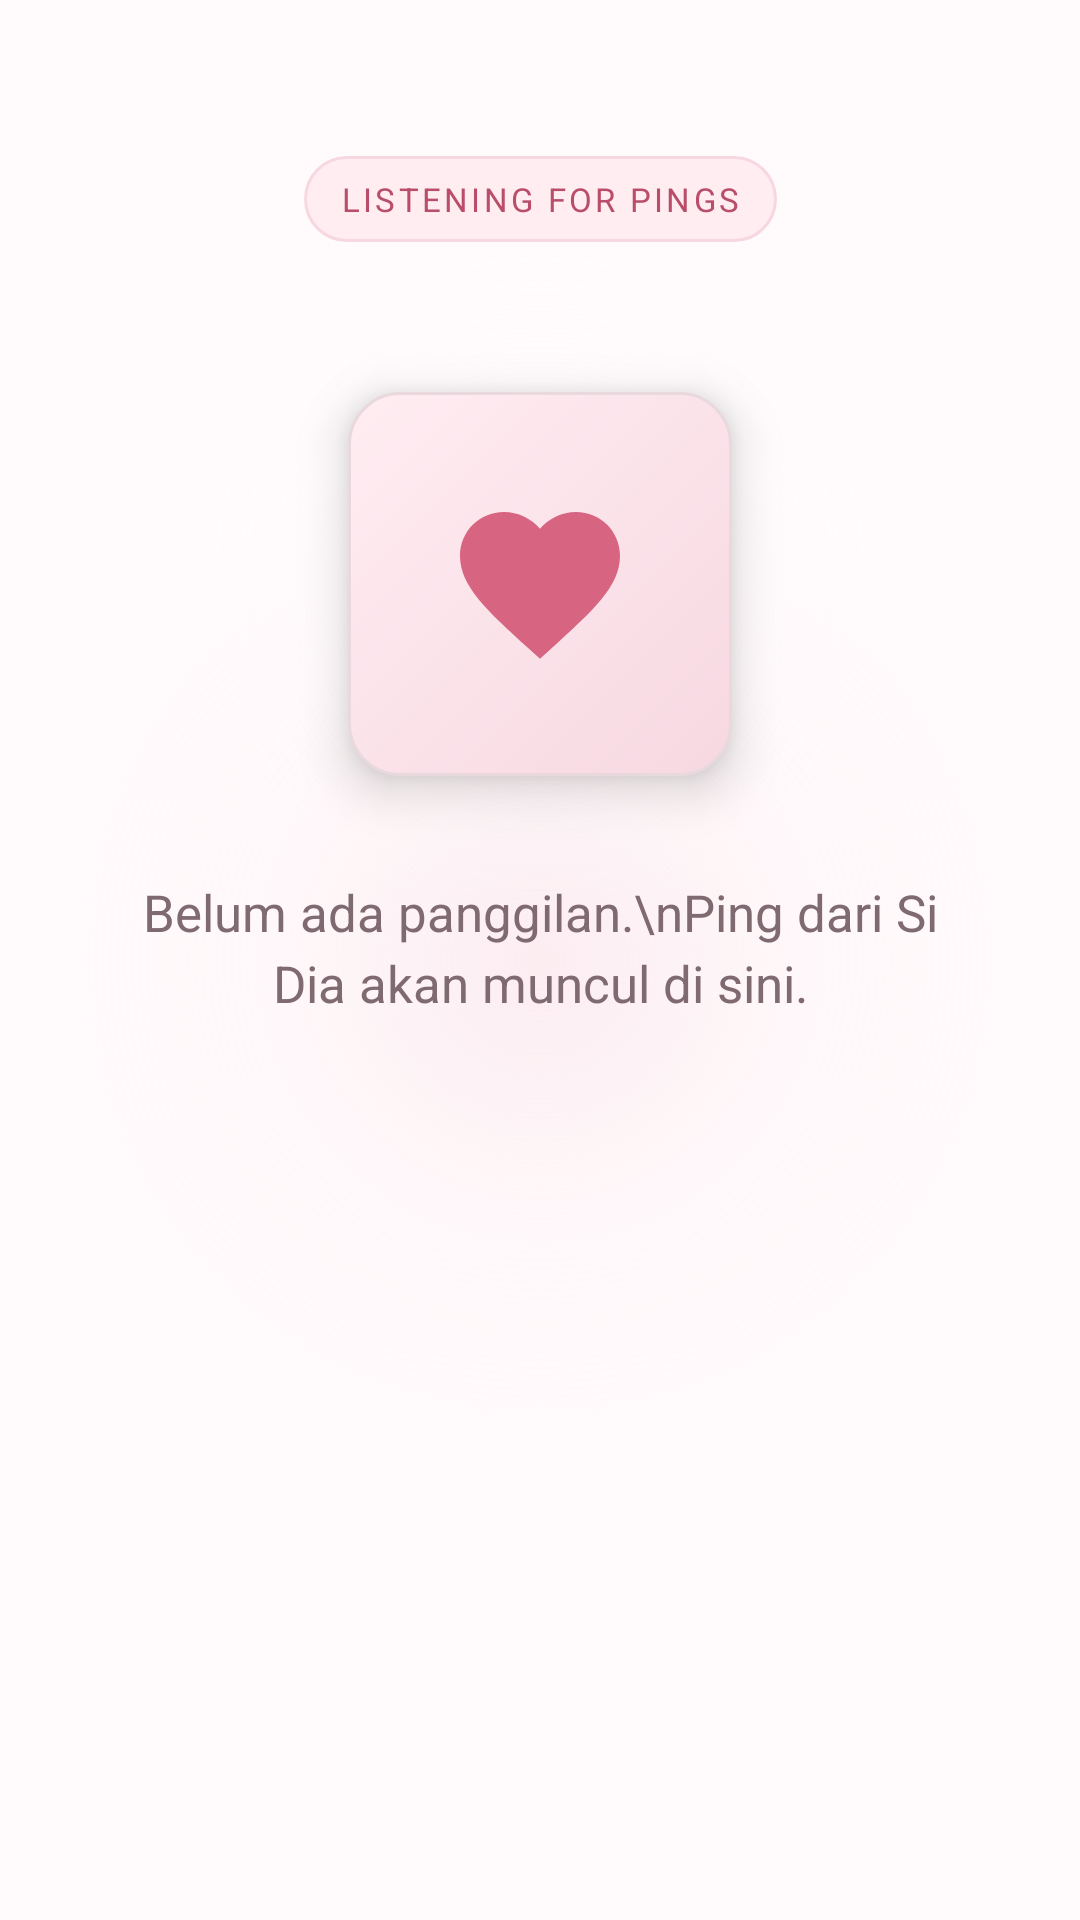

Reconstruct the res/layout file that produces this screen, plus the resources it refers to.
<!-- AndroidManifest.xml: application theme Theme.PingMe -->
<!-- res/layout/fragment_call.xml -->
<?xml version="1.0" encoding="utf-8"?>
<androidx.constraintlayout.widget.ConstraintLayout xmlns:android="http://schemas.android.com/apk/res/android"
    xmlns:app="http://schemas.android.com/apk/res-auto"
    android:layout_width="match_parent"
    android:layout_height="match_parent"
    android:background="@drawable/bg_call_ambient"
    android:paddingHorizontal="24dp">

    <TextView
        android:id="@+id/tvCallStatus"
        android:layout_width="wrap_content"
        android:layout_height="wrap_content"
        android:layout_marginTop="52dp"
        android:background="@drawable/bg_status_rose"
        android:fontFamily="sans-serif-medium"
        android:letterSpacing="0.1"
        android:text="LISTENING FOR PINGS"
        android:textColor="@color/pingme_pink_deep"
        android:textSize="11sp"
        app:layout_constraintEnd_toEndOf="parent"
        app:layout_constraintStart_toStartOf="parent"
        app:layout_constraintTop_toTopOf="parent" />

    <View
        android:id="@+id/glowView"
        android:layout_width="236dp"
        android:layout_height="236dp"
        android:alpha="0.54"
        android:background="@drawable/bg_aura_glow"
        android:importantForAccessibility="no"
        app:layout_constraintBottom_toBottomOf="@id/ivHeartPulse"
        app:layout_constraintEnd_toEndOf="@id/ivHeartPulse"
        app:layout_constraintStart_toStartOf="@id/ivHeartPulse"
        app:layout_constraintTop_toTopOf="@id/ivHeartPulse" />

    <ImageView
        android:id="@+id/ivHeartPulse"
        android:layout_width="128dp"
        android:layout_height="128dp"
        android:layout_marginTop="50dp"
        android:background="@drawable/bg_icon_tile"
        android:contentDescription="Menunggu ping"
        android:elevation="10dp"
        android:padding="32dp"
        android:src="@drawable/ic_love"
        app:layout_constraintEnd_toEndOf="parent"
        app:layout_constraintStart_toStartOf="parent"
        app:layout_constraintTop_toBottomOf="@id/tvCallStatus"
        app:tint="@color/pingme_pink" />

    <TextView
        android:id="@+id/tvPingMessage"
        android:layout_width="0dp"
        android:layout_height="wrap_content"
        android:layout_marginStart="18dp"
        android:layout_marginTop="34dp"
        android:layout_marginEnd="18dp"
        android:fontFamily="sans-serif-medium"
        android:gravity="center"
        android:lineSpacingExtra="4dp"
        android:text="Belum ada panggilan.\nPing dari Si Dia akan muncul di sini."
        android:textColor="@color/pingme_cocoa_soft"
        android:textSize="17sp"
        app:layout_constraintEnd_toEndOf="parent"
        app:layout_constraintStart_toStartOf="parent"
        app:layout_constraintTop_toBottomOf="@id/ivHeartPulse" />

    <com.google.android.material.button.MaterialButton
        android:id="@+id/btnStopAlarm"
        style="@style/Widget.PingMe.Button.Primary"
        android:layout_width="0dp"
        android:layout_height="60dp"
        android:layout_marginBottom="120dp"
        android:text="Matikan alarm"
        android:visibility="gone"
        app:icon="@drawable/ic_close_rose"
        app:iconTint="@color/white"
        app:layout_constraintBottom_toBottomOf="parent"
        app:layout_constraintEnd_toEndOf="parent"
        app:layout_constraintStart_toStartOf="parent" />
</androidx.constraintlayout.widget.ConstraintLayout>
<!-- resources referenced by this layout -->
<resources>
  <color name="pingme_cocoa_soft">#FF7F6A72</color>
  <color name="pingme_pink">#FFD76480</color>
  <color name="pingme_pink_deep">#FFB84E69</color>
  <color name="white">#FFFFFFFF</color>
  <!-- drawable bg_aura_glow (drawable) -->
  <?xml version="1.0" encoding="utf-8"?>
  <shape xmlns:android="http://schemas.android.com/apk/res/android" android:shape="oval">
      <gradient
          android:type="radial"
          android:gradientRadius="350"
          android:startColor="#99FFFFFF"
          android:endColor="#00FFFFFF" />
  </shape>
  <!-- drawable bg_icon_tile (drawable) -->
  <?xml version="1.0" encoding="utf-8"?>
  <ripple xmlns:android="http://schemas.android.com/apk/res/android" android:color="#2ED76480">
      <item>
          <shape android:shape="rectangle">
              <corners android:radius="17dp" />
              <gradient android:angle="315" android:startColor="@color/pingme_blush" android:endColor="@color/pingme_pink_soft" />
              <stroke android:width="1dp" android:color="@color/pingme_outline" />
          </shape>
      </item>
  </ripple>
  <!-- drawable bg_status_rose (drawable) -->
  <?xml version="1.0" encoding="utf-8"?>
  <shape xmlns:android="http://schemas.android.com/apk/res/android" android:shape="rectangle">
      <corners android:radius="16dp" />
      <solid android:color="@color/pingme_blush" />
      <stroke android:width="1dp" android:color="@color/pingme_pink_soft" />
      <padding android:left="12dp" android:top="7dp" android:right="12dp" android:bottom="7dp" />
  </shape>
  <!-- drawable ic_close_rose (drawable) -->
  <vector xmlns:android="http://schemas.android.com/apk/res/android" android:width="24dp" android:height="24dp" android:viewportWidth="24" android:viewportHeight="24">
      <path android:fillColor="@color/pingme_cocoa" android:pathData="M18.3,5.71a0.996,0.996 0,0 0,-1.41 0L12,10.59 7.11,5.7A0.996,0.996 0,1 0,5.7 7.11L10.59,12 5.7,16.89a0.996,0.996 0,1 0,1.41 1.41L12,13.41l4.89,4.89a0.996,0.996 0,1 0,1.41 -1.41L13.41,12l4.89,-4.89a0.996,0.996 0,0 0,0 -1.4z" />
  </vector>
  <!-- drawable ic_love (drawable) -->
  <?xml version="1.0" encoding="utf-8"?>
  <vector xmlns:android="http://schemas.android.com/apk/res/android"
      android:width="64dp"
      android:height="64dp"
      android:viewportWidth="24"
      android:viewportHeight="24">
      <path
          android:fillColor="#FF8FA3"
          android:pathData="M12,21.35l-1.45,-1.32C5.4,15.36 2,12.28 2,8.5C2,5.42 4.42,3 7.5,3c1.74,0 3.41,0.81 4.5,2.09C13.09,3.81 14.76,3 16.5,3C19.58,3 22,5.42 22,8.5c0,3.78 -3.4,6.86 -8.55,11.54L12,21.35z" />
  </vector>
  <color name="pingme_pearl">#FFFFFBFC</color>
  <color name="pingme_blush">#FFFFEDF2</color>
  <color name="pingme_pink_soft">#FFF7D8E1</color>
  <color name="pingme_outline">#FFE9D9DE</color>
  <color name="pingme_cocoa">#FF4E3C43</color>
  <color name="pingme_surface">#FFFFFFFF</color>
  <color name="pingme_charcoal">#FF352A2E</color>
  <color name="pingme_error">#FFB63E58</color>
  <style name="ThemeOverlay.PingMe.MaterialAlertDialog" parent="ThemeOverlay.MaterialComponents.MaterialAlertDialog">
          <item name="colorPrimary">@color/pingme_pink_deep</item>
          <item name="colorSurface">@color/pingme_pearl</item>
          <item name="colorOnSurface">@color/pingme_charcoal</item>
          <item name="shapeAppearanceMediumComponent">@style/ShapeAppearance.PingMe.Dialog</item>
      </style>
  <color name="pingme_surface_raised">#FFFFFDFE</color>
  <color name="pingme_text_muted">#FF937E85</color>
  <style name="ShapeAppearance.PingMe.Dialog" parent="ShapeAppearance.MaterialComponents.MediumComponent">
          <item name="cornerFamily">rounded</item>
          <item name="cornerSize">28dp</item>
      </style>
</resources>
